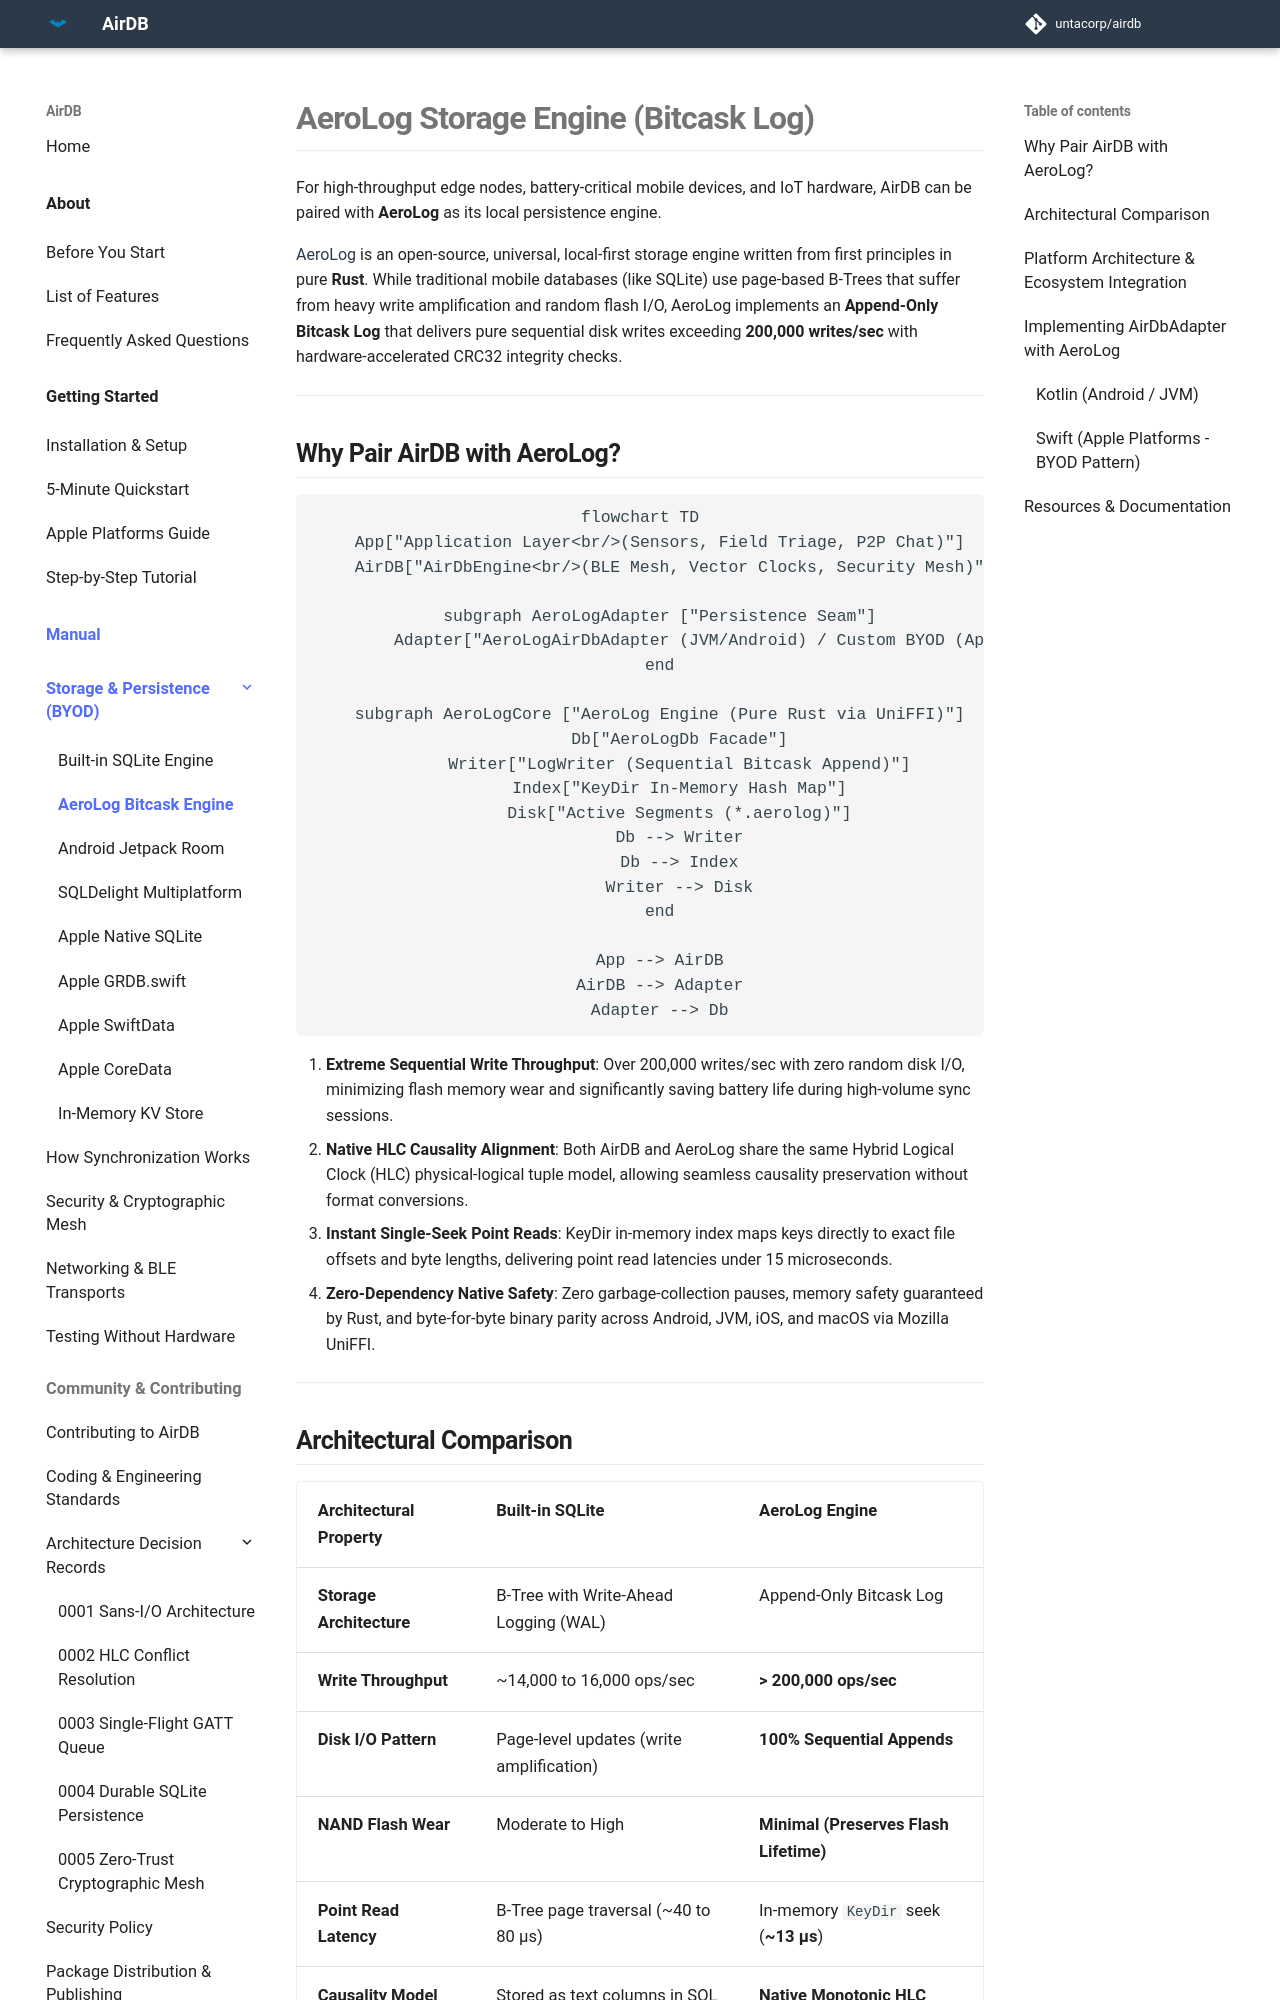

repository: untacorp/airdb · page: manual/persistence/aerolog/index.html · generator: mkdocs

# AeroLog Storage Engine (Bitcask Log)

For high-throughput edge nodes, battery-critical mobile devices, and IoT hardware, AirDB can be paired with **AeroLog** as its local persistence engine.

[AeroLog](https://untacorp.github.io/aerolog/) is an open-source, universal, local-first storage engine written from first principles in pure **Rust**. While traditional mobile databases (like SQLite) use page-based B-Trees that suffer from heavy write amplification and random flash I/O, AeroLog implements an **Append-Only Bitcask Log** that delivers pure sequential disk writes exceeding **200,000 writes/sec** with hardware-accelerated CRC32 integrity checks.

---

## Why Pair AirDB with AeroLog?

```mermaid
flowchart TD
    App["Application Layer<br/>(Sensors, Field Triage, P2P Chat)"]
    AirDB["AirDbEngine<br/>(BLE Mesh, Vector Clocks, Security Mesh)"]

    subgraph AeroLogAdapter ["Persistence Seam"]
        Adapter["AeroLogAirDbAdapter (JVM/Android) / Custom BYOD (Apple)<br/>• getChangesSince: Scans mutation feed<br/>• applyChanges: Put/Delete with native HLC<br/>• getLatestHlc: Reads latest timestamp"]
    end

    subgraph AeroLogCore ["AeroLog Engine (Pure Rust via UniFFI)"]
        Db["AeroLogDb Facade"]
        Writer["LogWriter (Sequential Bitcask Append)"]
        Index["KeyDir In-Memory Hash Map"]
        Disk["Active Segments (*.aerolog)"]
        Db --> Writer
        Db --> Index
        Writer --> Disk
    end

    App --> AirDB
    AirDB --> Adapter
    Adapter --> Db
```

1. **Extreme Sequential Write Throughput**: Over 200,000 writes/sec with zero random disk I/O, minimizing flash memory wear and significantly saving battery life during high-volume sync sessions.
2. **Native HLC Causality Alignment**: Both AirDB and AeroLog share the same Hybrid Logical Clock (HLC) physical-logical tuple model, allowing seamless causality preservation without format conversions.
3. **Instant Single-Seek Point Reads**: KeyDir in-memory index maps keys directly to exact file offsets and byte lengths, delivering point read latencies under 15 microseconds.
4. **Zero-Dependency Native Safety**: Zero garbage-collection pauses, memory safety guaranteed by Rust, and byte-for-byte binary parity across Android, JVM, iOS, and macOS via Mozilla UniFFI.

---
